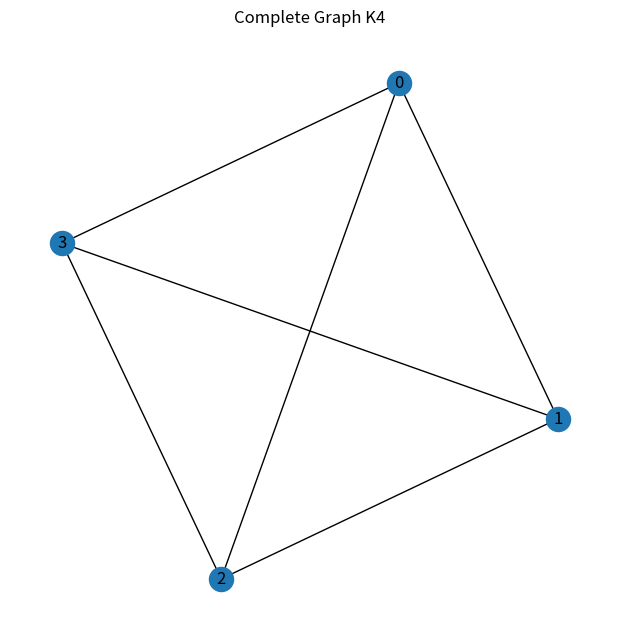
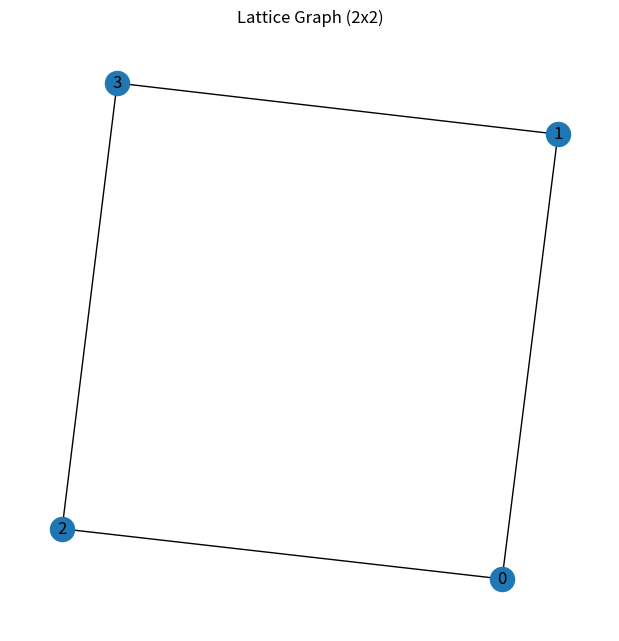
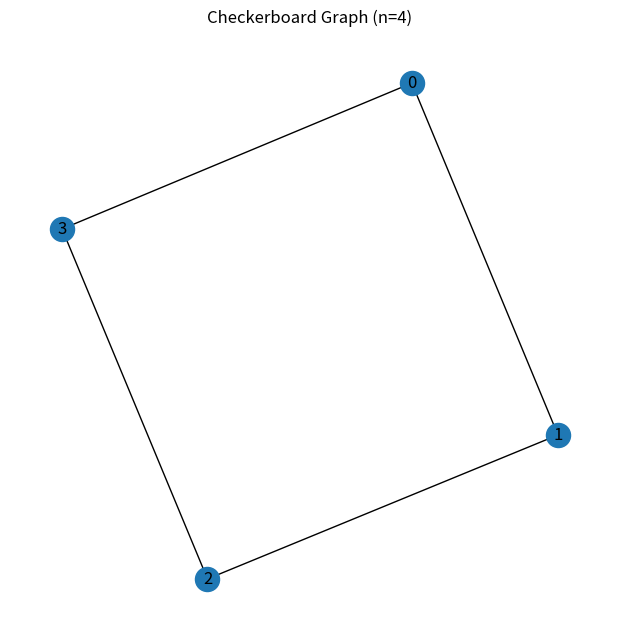
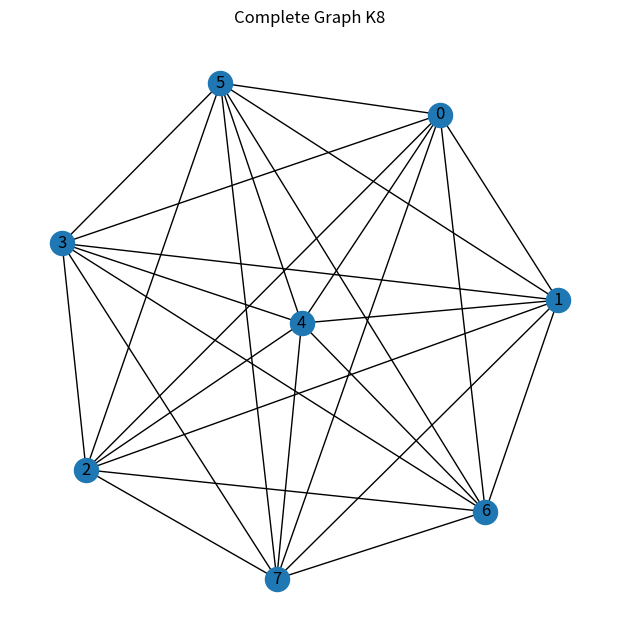
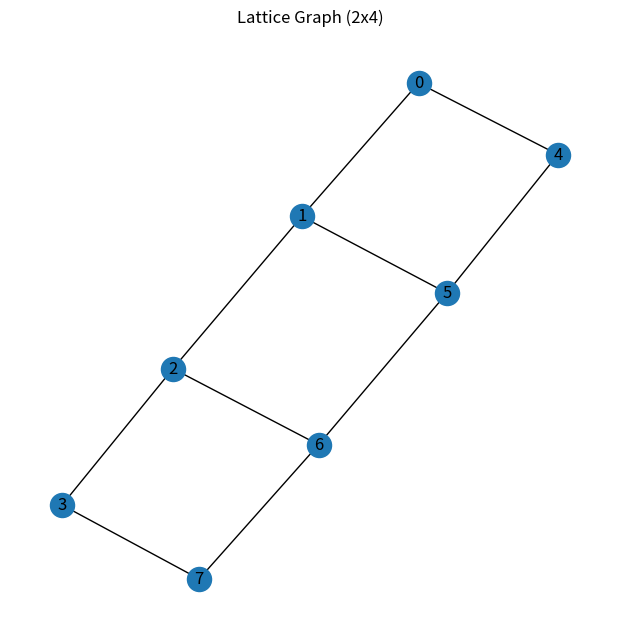
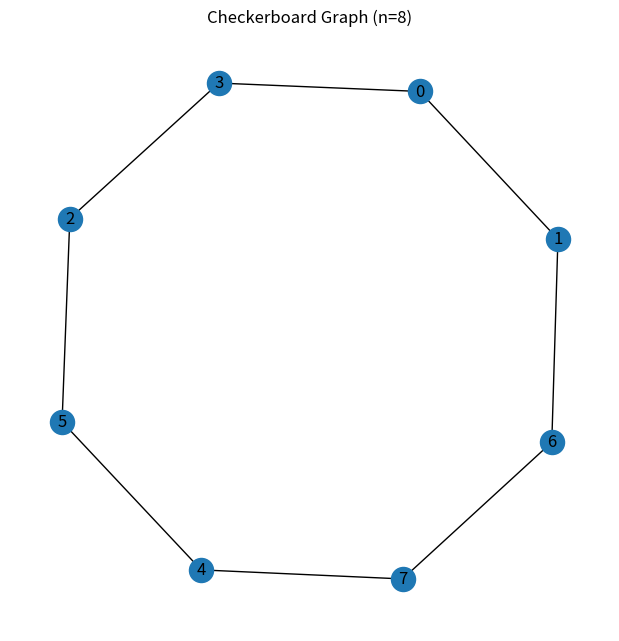
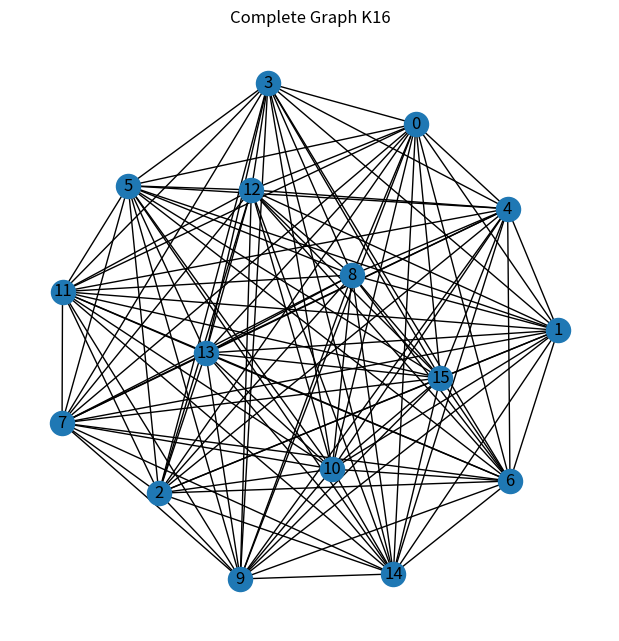
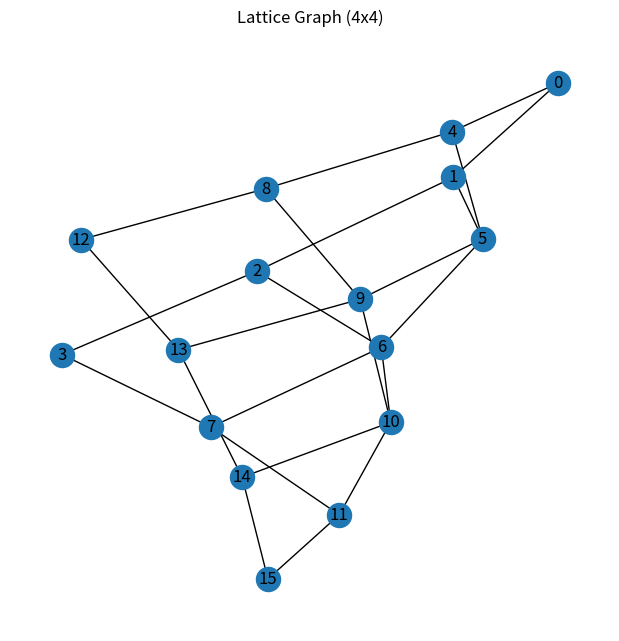
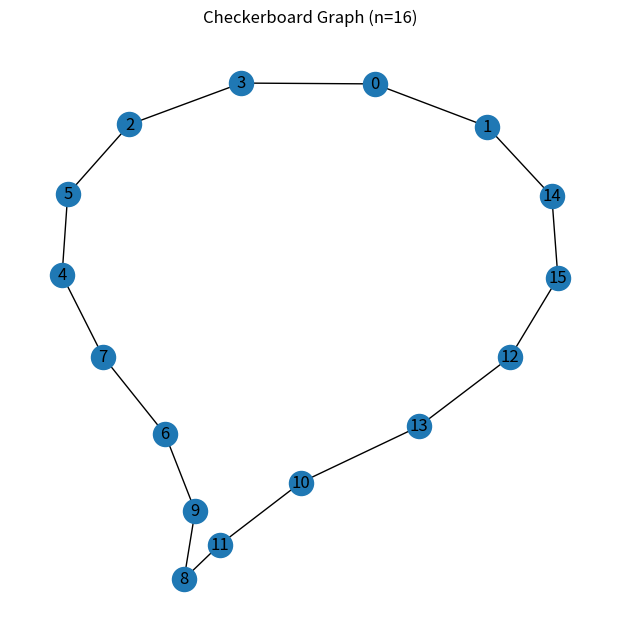

Write the Python code that produced these figures, in order.
# --- Graph Generator: Complete, Lattice, Checkerboard Alternating ---
# Generates K4/K8/K16, lattice graphs, and checkerboard alternating graphs.
# Saves adjacency matrices as .npy and images as .png.

import networkx as nx
import numpy as np
import matplotlib.pyplot as plt
import os

OUTPUT_DIR = "graph_structures_output"
os.makedirs(OUTPUT_DIR, exist_ok=True)

# ---------- Helper functions ----------

def save_graph_plot(G, filename, title=None, node_size=300):
    """Draws and saves a plot of the graph."""
    plt.figure(figsize=(6, 6))
    pos = nx.spring_layout(G, seed=42)
    nx.draw(G, pos, with_labels=True, node_size=node_size)
    plt.title(title if title else f"Graph (n={len(G.nodes())})")
    plt.tight_layout()
    plt.savefig(filename)
    plt.close()

def save_adjacency(G, name_prefix):
    """Convert graph to adjacency matrix and save as .npy."""
    A = nx.to_numpy_array(G, dtype=int)
    npy_path = os.path.join(OUTPUT_DIR, f"{name_prefix}_adjacency.npy")
    np.save(npy_path, A)
    print(f"Saved: {npy_path}  (shape={A.shape})")
    return A

# ---------- 1. Complete Graphs ----------
def generate_complete_graph(n):
    G = nx.complete_graph(n)
    save_adjacency(G, f"K{n}")
    save_graph_plot(G, os.path.join(OUTPUT_DIR, f"K{n}.png"), title=f"Complete Graph K{n}")
    return G

# ---------- 2. Lattice (Grid-like) Graphs ----------
def generate_lattice_graph(n):
    """Create lattice (grid) graph with limited connectivity."""
    if n == 4:
        dims = (2, 2)
    elif n == 8:
        dims = (2, 4)
    elif n == 16:
        dims = (4, 4)
    else:
        raise ValueError("Lattice only defined for n=4,8,16 in this script.")

    G = nx.grid_2d_graph(*dims)
    mapping = {node: i for i, node in enumerate(G.nodes())}
    G = nx.relabel_nodes(G, mapping)
    save_adjacency(G, f"Lattice{n}")
    save_graph_plot(G, os.path.join(OUTPUT_DIR, f"Lattice{n}.png"),
                    title=f"Lattice Graph ({dims[0]}x{dims[1]})")
    return G

# ---------- 3. Checkerboard Alternating Graphs ----------
def generate_checkerboard_graph(n):
    """
    Create a checkerboard-like alternating pattern graph.
    Concept:
      - Nodes are colored 'black' or 'white' based on parity.
      - Connect each black node to nearby white nodes (no black-black or white-white).
      - Produces a bipartite, alternating pattern.
    """
    G = nx.Graph()
    G.add_nodes_from(range(n))

    # Determine black/white sets (like alternating tiles)
    black_nodes = [i for i in range(n) if i % 2 == 0]
    white_nodes = [i for i in range(n) if i % 2 == 1]

    # Connect black ↔ white in a local alternating pattern
    for b in black_nodes:
        # Connect each black node to two nearby white nodes
        for offset in [1, 3]:  # "checker" offsets
            w = (b + offset) % n
            if w in white_nodes:
                G.add_edge(b, w)

    save_adjacency(G, f"Checker{n}")
    save_graph_plot(G, os.path.join(OUTPUT_DIR, f"Checker{n}.png"),
                    title=f"Checkerboard Graph (n={n})")
    return G

# ---------- Run All ----------
sizes = [4, 8, 16]
for n in sizes:
    print(f"\n=== Generating graphs for n={n} ===")
    generate_complete_graph(n)
    generate_lattice_graph(n)
    generate_checkerboard_graph(n)

print("\n✅ All graphs (Complete, Lattice, Checkerboard) saved in:", OUTPUT_DIR)
